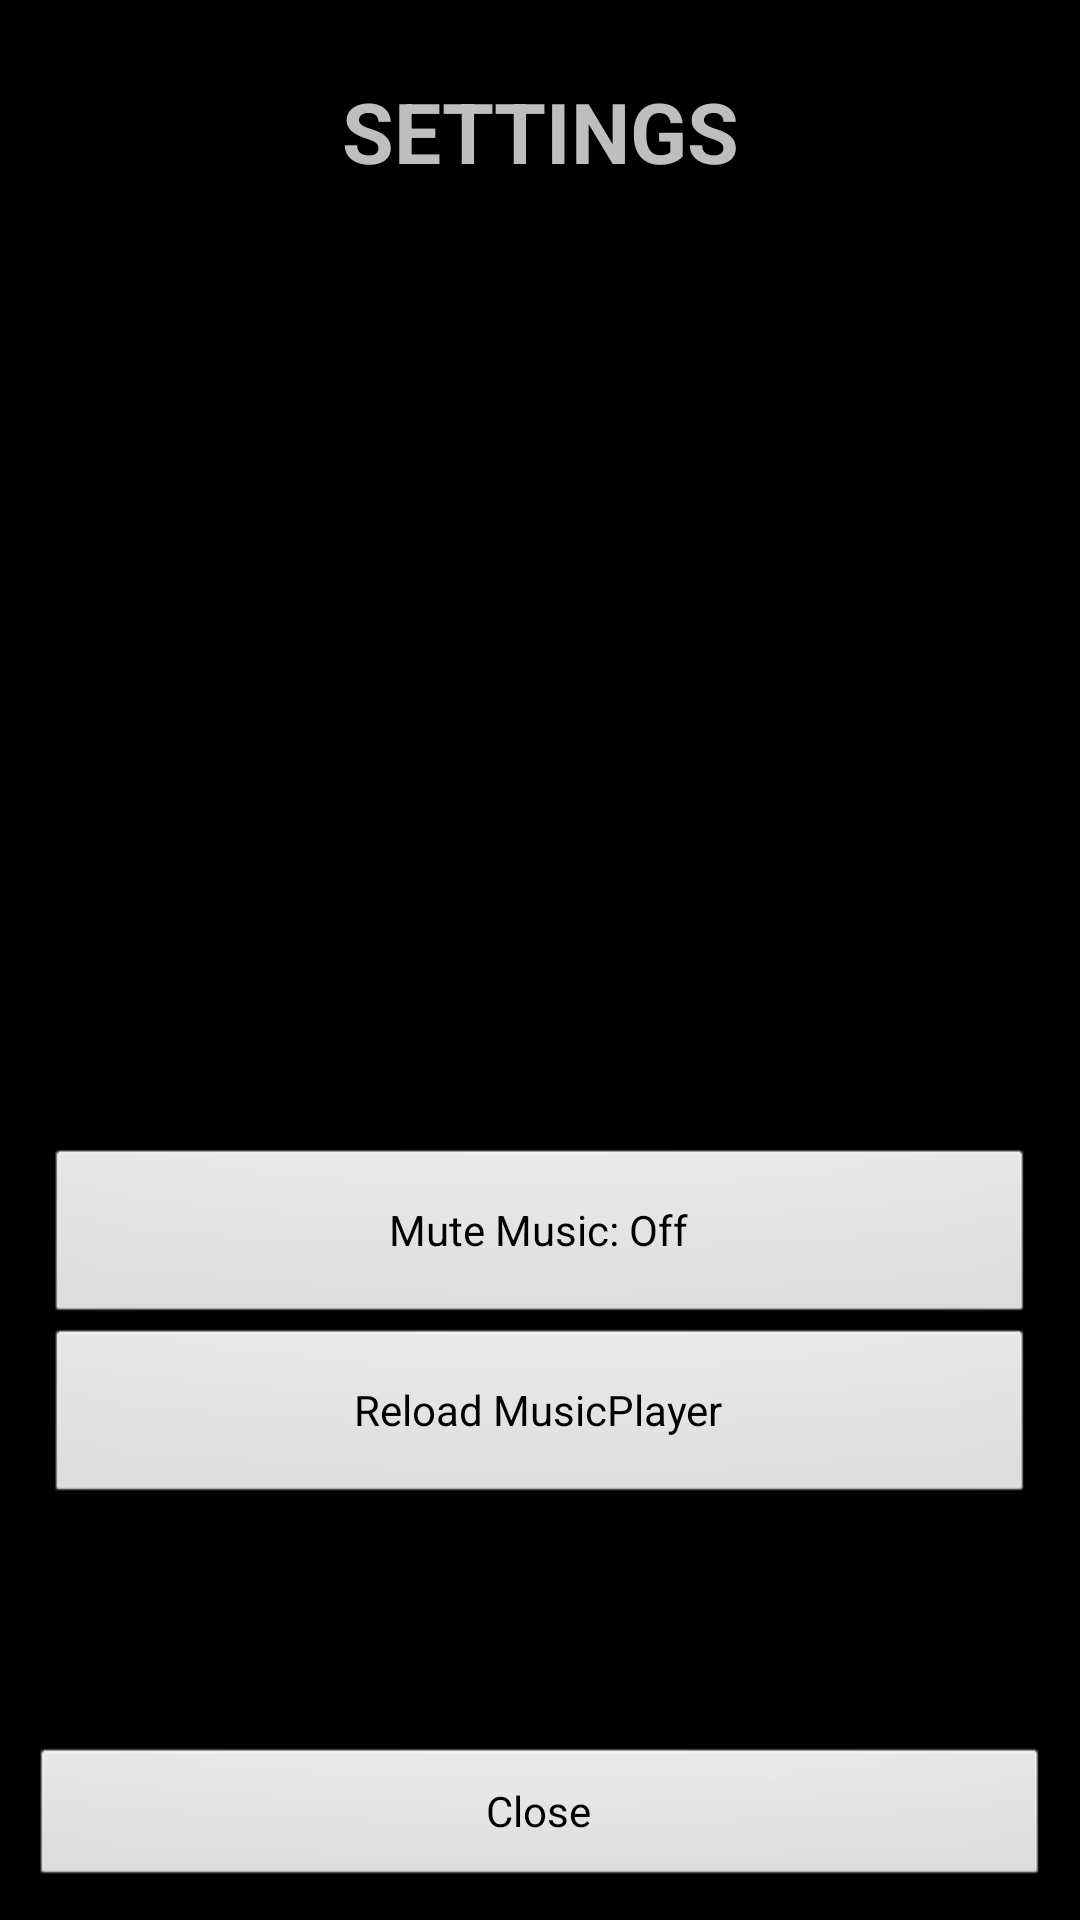

This screen was rendered from an Android layout file. Write that file and the resources it references.
<!-- AndroidManifest.xml: application theme MainCustomTheme -->
<!-- res/layout/activity_music.xml -->
<?xml version="1.0" encoding="utf-8"?>

<LinearLayout xmlns:android="http://schemas.android.com/apk/res/android"
    android:layout_width="match_parent"
    android:layout_height="match_parent"
    android:orientation="vertical"
    android:padding="10dp">

    <TextView
        android:id="@+id/options_title"
        android:layout_width="match_parent"
        android:layout_height="wrap_content"
        android:text="SETTINGS"
        android:textSize="28sp"
        android:gravity="center"
        android:padding="15dp"
        android:textStyle="bold" />

    <ScrollView
        android:layout_width="match_parent"
        android:layout_height="0dp"
        android:layout_weight="1"
        android:fadeScrollbars="false">

        <LinearLayout
            android:layout_width="match_parent"
            android:layout_height="wrap_content"
            android:orientation="vertical"
            android:padding="5dp">

            <ListView
				android:id="@+id/Music_List"
				android:layout_height="300dp" 
				android:layout_width="match_parent" />
					
			<Button android:id="@+id/btn_MuteM" 
                    android:layout_width="match_parent" 
                    android:layout_height="60dp" 
                    android:text="Mute Music: Off" />
					
			<Button android:id="@+id/btn_loadmm" 
                    android:layout_width="match_parent" 
                    android:layout_height="60dp" 
                    android:text="Reload MusicPlayer" />
            </LinearLayout>
    </ScrollView>

    <Button
        android:id="@+id/btn_back"
        android:layout_width="match_parent"
        android:layout_height="wrap_content"
        android:text="Close"
        android:layout_marginTop="10dp" />

</LinearLayout>
<!-- resources referenced by this layout -->
<resources>
  <style name="MainCustomTheme" parent="@android:style/Theme">
          <item name="android:windowNoTitle">true</item>
      </style>
</resources>
